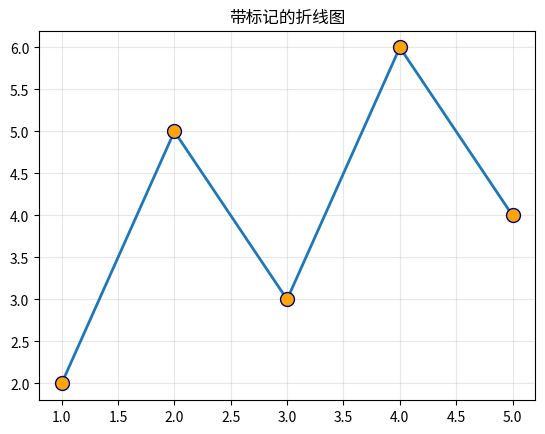
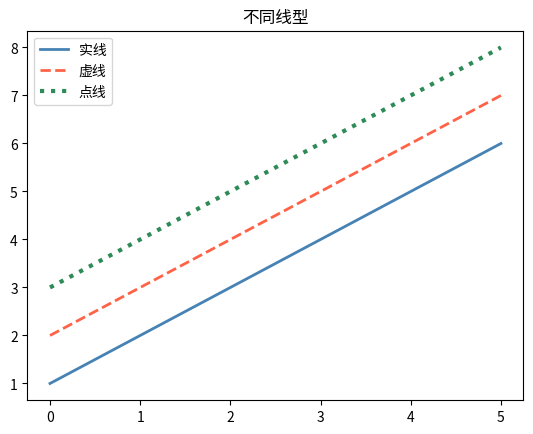
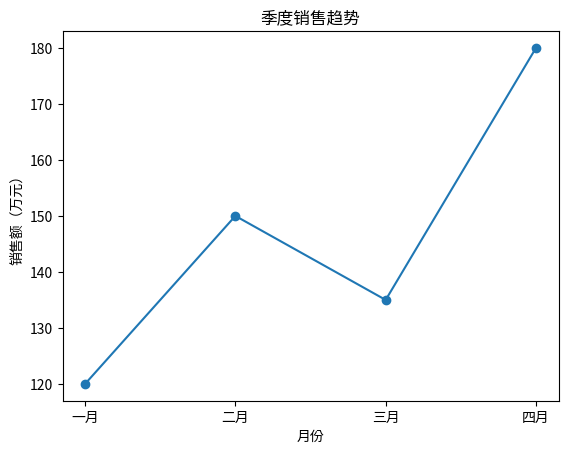
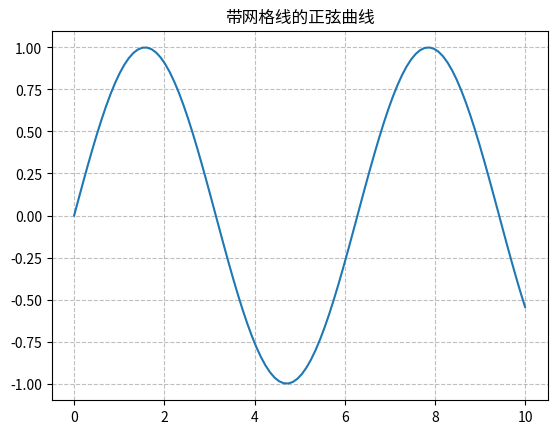
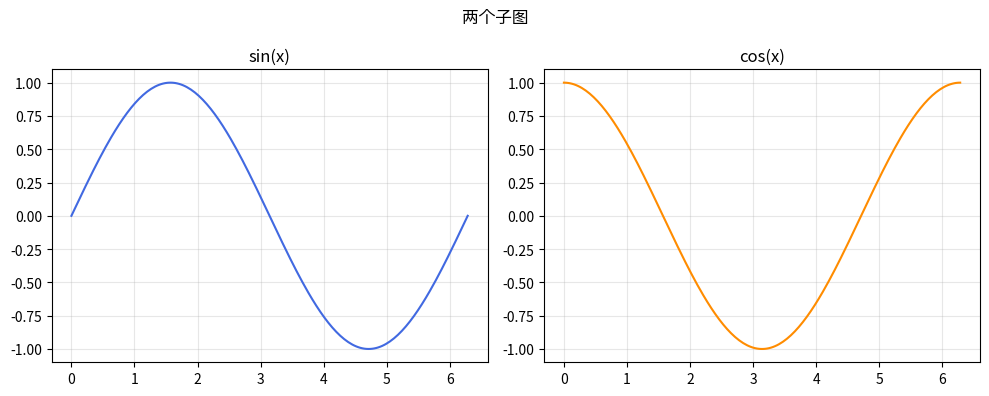
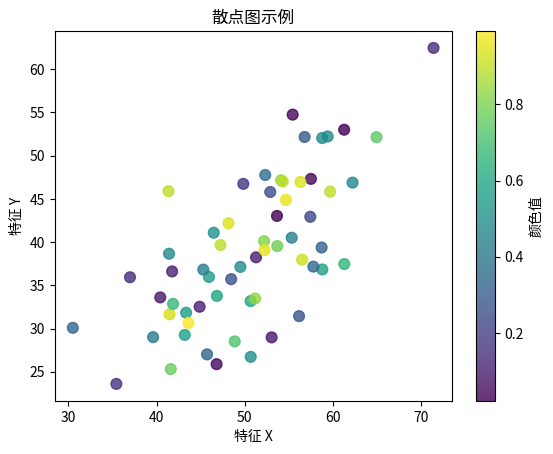
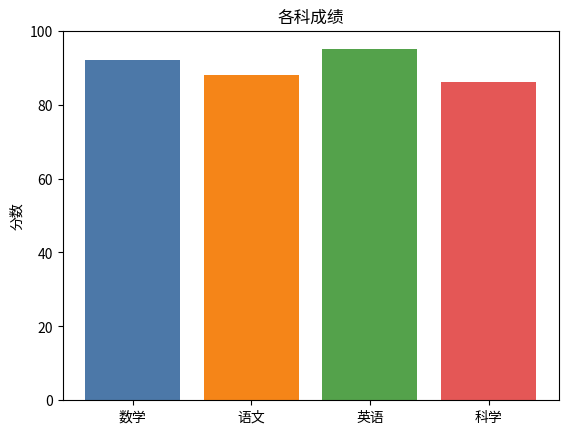
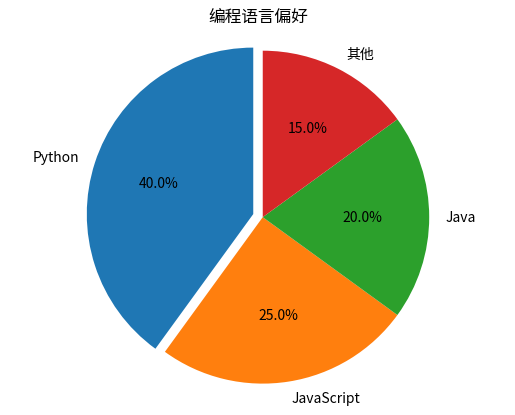
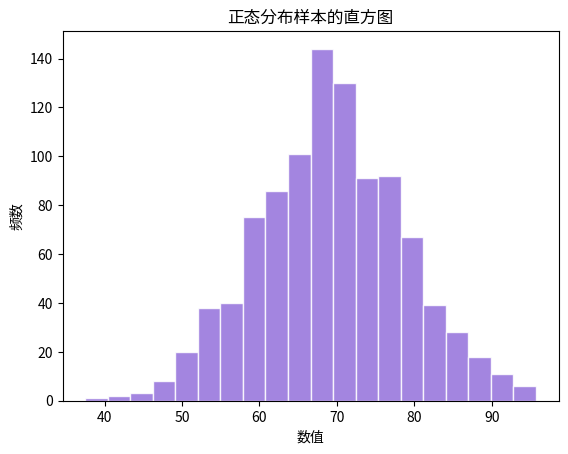
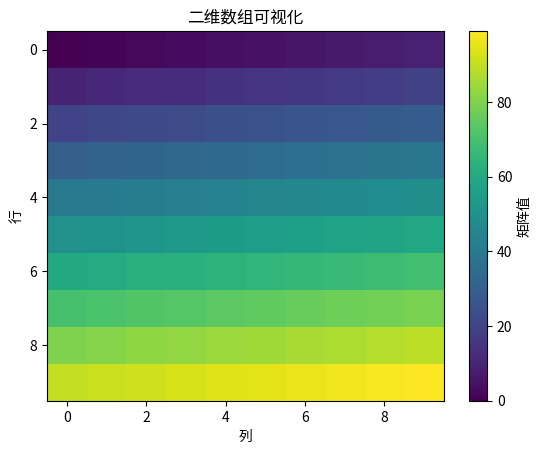

Source code (Python) for these figures, in order:
import matplotlib.pyplot as plt
import numpy as np

print('Matplotlib 和 NumPy 已导入')

x = np.array([1, 2, 3, 4, 5])
y = np.array([2, 5, 3, 6, 4])

plt.plot(x, y, marker='o', markersize=10, markerfacecolor='orange',
         markeredgecolor='navy', linewidth=2)
plt.title('带标记的折线图')
plt.grid(True, alpha=0.3)
plt.show()

x = np.arange(0, 6)
plt.plot(x, x + 1, color='steelblue', linestyle='-', linewidth=2, label='实线')
plt.plot(x, x + 2, color='tomato', linestyle='--', linewidth=2, label='虚线')
plt.plot(x, x + 3, color='seagreen', linestyle=':', linewidth=3, label='点线')
plt.legend()
plt.title('不同线型')
plt.show()

months = ['一月', '二月', '三月', '四月']
sales = [120, 150, 135, 180]
plt.plot(months, sales, marker='o')
plt.xlabel('月份')
plt.ylabel('销售额（万元）')
plt.title('季度销售趋势', loc='center')
plt.show()

x = np.linspace(0, 10, 100)
plt.plot(x, np.sin(x))
plt.title('带网格线的正弦曲线')
plt.grid(axis='both', color='gray', linestyle='--', alpha=0.5)
plt.show()

fig, axes = plt.subplots(1, 2, figsize=(10, 4))
x = np.linspace(0, 2 * np.pi, 200)
axes[0].plot(x, np.sin(x), color='royalblue')
axes[0].set_title('sin(x)')
axes[1].plot(x, np.cos(x), color='darkorange')
axes[1].set_title('cos(x)')
for ax in axes:
    ax.grid(True, alpha=0.3)
fig.suptitle('两个子图')
plt.tight_layout()
plt.show()

rng = np.random.default_rng(42)
x = rng.normal(50, 10, 60)
y = 0.8 * x + rng.normal(0, 8, 60)
colors = rng.uniform(0, 1, 60)
plt.scatter(x, y, s=60, c=colors, cmap='viridis', alpha=0.8)
plt.colorbar(label='颜色值')
plt.xlabel('特征 X')
plt.ylabel('特征 Y')
plt.title('散点图示例')
plt.show()

subjects = ['数学', '语文', '英语', '科学']
scores = [92, 88, 95, 86]
plt.bar(subjects, scores, color=['#4C78A8', '#F58518', '#54A24B', '#E45756'])
plt.ylim(0, 100)
plt.ylabel('分数')
plt.title('各科成绩')
plt.show()

labels = ['Python', 'JavaScript', 'Java', '其他']
sizes = [40, 25, 20, 15]
explode = [0.06, 0, 0, 0]
plt.pie(sizes, labels=labels, explode=explode, autopct='%1.1f%%',
        startangle=90, shadow=False)
plt.title('编程语言偏好')
plt.axis('equal')
plt.show()

rng = np.random.default_rng(7)
data = rng.normal(loc=70, scale=10, size=1000)
plt.hist(data, bins=20, color='mediumpurple', edgecolor='white', alpha=0.85)
plt.xlabel('数值')
plt.ylabel('频数')
plt.title('正态分布样本的直方图')
plt.show()

matrix = np.arange(100).reshape(10, 10)
plt.imshow(matrix, cmap='viridis', aspect='auto')
plt.colorbar(label='矩阵值')
plt.title('二维数组可视化')
plt.xlabel('列')
plt.ylabel('行')
plt.show()
